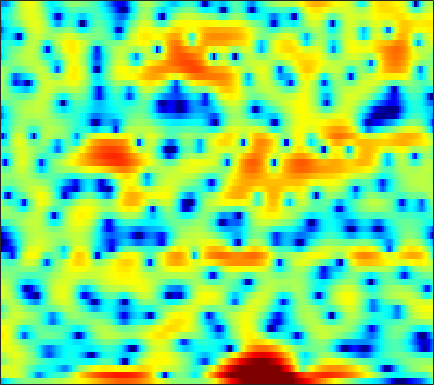

The table this chart was drawn from, first rows:
-7.4736, -6.6386, -5.3452, -4.194, -3.4175, -2.5399, -1.7829, -1.3157, -0.83961, -0.45693, -0.17427, -0.0216, 0.10995, 0.19612, 0.23804, 0.26396, 0.30603, 0.32937, 0.37296, 0.41739, 0.55273, 0.62727, 0.79403, 0.96121
2.197, 2.426, 2.773, 3.098, 3.281, 3.426, 3.434, 3.337, 3.041, 2.534, 1.799, 1.076, -0.1464, -1.716, -3.174, -5.493, -8.055, -9.595, -9.752, -8.136, -6.293, -5.169, -4.069, -3.362
3.149, 3.237, 3.344, 3.427, 3.442, 3.391, 3.243, 3.054, 2.699, 2.184, 1.531, 0.9485, 0.06879, -0.8994, -1.654, -2.581, -3.344, -3.714, -3.963, -3.987, -3.939, -3.941, -4.034, -4.302
-1.272, -0.2487, 0.8499, 1.675, 2.139, 2.567, 2.805, 2.883, 2.837, 2.649, 2.335, 2.037, 1.559, 1.006, 0.5555, -0.07277, -0.6987, -1.159, -1.741, -2.287, -2.771, -3.108, -3.464, -3.741
0.8705, 1.54, 2.295, 2.872, 3.192, 3.47, 3.587, 3.574, 3.423, 3.132, 2.708, 2.299, 1.629, 0.8137, 0.1026, -1.006, -2.301, -3.414, -5.115, -7.091, -9.191, -10.62, -11.57, -10.98
3.591, 3.659, 3.709, 3.688, 3.623, 3.463, 3.221, 2.981, 2.597, 2.132, 1.591, 1.131, 0.4411, -0.3389, -0.9907, -1.99, -3.141, -4.125, -5.618, -7.271, -8.953, -9.968, -10.53, -10.03
4.584, 4.434, 4.137, 3.724, 3.343, 2.736, 2.028, 1.448, 0.6632, -0.1076, -0.7849, -1.202, -1.594, -1.861, -2.006, -2.175, -2.348, -2.491, -2.719, -2.953, -3.17, -3.31, -3.437, -3.486
5.384, 5.157, 4.688, 3.991, 3.303, 2.114, 0.5544, -0.9162, -3.404, -6.641, -10.18, -11.21, -9.036, -6.297, -4.701, -3.175, -2.133, -1.587, -1.097, -0.8085, -0.6618, -0.6206, -0.6243, -0.7034
4.521, 4.459, 4.205, 3.744, 3.252, 2.377, 1.24, 0.2002, -1.382, -3.014, -4.27, -4.633, -4.255, -3.366, -2.659, -1.869, -1.312, -1.07, -0.9518, -1.008, -1.214, -1.425, -1.707, -1.937
2.342, 2.634, 2.907, 3.036, 3.023, 2.89, 2.625, 2.356, 1.956, 1.54, 1.165, 0.9163, 0.6486, 0.4149, 0.2364, -0.06021, -0.4778, -0.8933, -1.656, -2.711, -4.126, -5.469, -7.616, -9.738
-1.152, -0.2133, 0.8639, 1.694, 2.153, 2.564, 2.77, 2.81, 2.734, 2.534, 2.271, 2.013, 1.643, 1.23, 0.9093, 0.414, -0.1509, -0.6562, -1.468, -2.482, -3.784, -5, -6.887, -8.65
-4.302, -2.326, -0.4876, 0.7587, 1.383, 1.903, 2.105, 2.094, 1.886, 1.507, 1.001, 0.5706, -0.04712, -0.6634, -1.088, -1.535, -1.848, -1.961, -2.002, -1.96, -1.853, -1.764, -1.597, -1.337
0.09829, 0.6931, 1.331, 1.714, 1.818, 1.698, 1.304, 0.8387, 0.007321, -1.044, -2.297, -3.343, -4.846, -6.455, -7.665, -9.006, -9.329, -8.557, -6.75, -4.776, -2.983, -1.82, -0.4996, 0.5745
2.896, 2.836, 2.636, 2.246, 1.797, 0.9548, -0.2084, -1.324, -3.172, -5.426, -8.002, -9.935, -12.23, -14, -15.32, -17.86, -19.28, -16.23, -11.09, -7.121, -4.169, -2.42, -0.5391, 0.9222
3.155, 2.939, 2.51, 1.876, 1.255, 0.1781, -1.235, -2.575, -4.853, -7.854, -11.99, -16.19, -20.64, -16.84, -14.02, -11.4, -9.33, -7.911, -6.022, -4.182, -2.452, -1.282, 0.09281, 1.248
1.967, 1.828, 1.522, 1.08, 0.6488, -0.06214, -0.9284, -1.681, -2.785, -3.94, -5.023, -5.663, -6.152, -6.176, -5.906, -5.31, -4.534, -3.882, -2.993, -2.076, -1.175, -0.5189, 0.3034, 1.056
0.4983, 0.5004, 0.4205, 0.2669, 0.101, -0.1696, -0.4787, -0.7309, -1.075, -1.414, -1.709, -1.896, -2.066, -2.15, -2.161, -2.096, -1.975, -1.85, -1.642, -1.377, -1.047, -0.7494, -0.2911, 0.2258
-0.5723, -0.5161, -0.4808, -0.4795, -0.4728, -0.4287, -0.3359, -0.2475, -0.08172, 0.08305, 0.2319, 0.313, 0.3545, 0.2995, 0.1971, -0.05493, -0.4517, -0.8302, -1.404, -1.977, -2.39, -2.482, -2.232, -1.594
-1.656, -1.823, -2.097, -2.336, -2.419, -2.274, -1.76, -1.144, -0.1616, 0.8478, 1.728, 2.257, 2.745, 2.943, 2.881, 2.463, 1.626, 0.6512, -1.254, -4.168, -8.633, -12.34, -10.05, -5.567
-5.795, -6.388, -7.462, -9.14, -11.04, -13.81, -11.7, -7.981, -3.9, -0.8811, 1.317, 2.555, 3.738, 4.452, 4.683, 4.617, 4.122, 3.442, 2.139, 0.434, -1.363, -2.282, -2.384, -1.651
-17.06, -16.32, -14.92, -14.13, -13.88, -13.39, -11.44, -9.107, -5.838, -2.981, -0.6907, 0.6768, 2.081, 3.073, 3.571, 3.939, 3.999, 3.88, 3.537, 3.057, 2.529, 2.134, 1.628, 1.095
-23.76, -21.13, -17.34, -14.3, -12.42, -10.21, -8.164, -6.669, -4.773, -3.008, -1.441, -0.4151, 0.7285, 1.617, 2.127, 2.603, 2.87, 2.955, 2.932, 2.784, 2.544, 2.316, 1.965, 1.571
-17.59, -15.63, -13.25, -11.07, -9.565, -7.699, -6.021, -4.853, -3.421, -2.141, -1.016, -0.2823, 0.5617, 1.228, 1.621, 2.004, 2.234, 2.312, 2.305, 2.195, 2.005, 1.826, 1.568, 1.315
-10.98, -9.678, -8.081, -6.612, -5.59, -4.345, -3.198, -2.41, -1.449, -0.592, 0.1669, 0.6652, 1.229, 1.682, 1.931, 2.144, 2.214, 2.168, 1.983, 1.667, 1.247, 0.8937, 0.4212, 0.02445
-3.652, -3.278, -2.717, -2.132, -1.684, -1.113, -0.576, -0.1908, 0.2939, 0.755, 1.194, 1.511, 1.892, 2.206, 2.379, 2.496, 2.444, 2.276, 1.846, 1.147, 0.1507, -0.7966, -2.297, -3.867
0.6305, 0.5677, 0.5143, 0.4826, 0.45, 0.4096, 0.3509, 0.2999, 0.2496, 0.2644, 0.405, 0.617, 1.036, 1.522, 1.883, 2.257, 2.422, 2.365, 1.984, 1.202, -0.08736, -1.484, -4.171, -8.452
1.951, 1.532, 0.9864, 0.4822, 0.1184, -0.3932, -1.011, -1.62, -2.667, -3.905, -4.809, -4.7, -3.324, -1.388, -0.06369, 1.325, 2.247, 2.632, 2.767, 2.487, 1.823, 1.111, -0.03976, -1.228
0.5969, -0.5426, -1.989, -2.951, -3.187, -3.159, -3.231, -3.641, -4.984, -7.785, -12.88, -14.17, -7.6, -2.962, -0.6474, 1.504, 2.892, 3.546, 4.005, 4.055, 3.772, 3.369, 2.637, 1.732
-2.233, -5.104, -11.72, -31.24, -13.27, -7.266, -4.524, -3.374, -2.549, -2.131, -1.734, -1.252, -0.2663, 0.9568, 1.866, 2.913, 3.687, 4.073, 4.32, 4.273, 3.936, 3.491, 2.637, 1.457
-0.8477, -1.976, -3.314, -3.984, -3.843, -3.072, -2.075, -1.379, -0.5682, 0.1039, 0.6764, 1.079, 1.595, 2.074, 2.39, 2.731, 2.954, 3.033, 2.988, 2.767, 2.342, 1.882, 1.056, -0.04873
0.7416, 0.3296, -0.1071, -0.3352, -0.366, -0.2205, 0.06385, 0.3274, 0.6887, 1.018, 1.294, 1.457, 1.605, 1.665, 1.658, 1.589, 1.455, 1.313, 1.087, 0.8054, 0.4698, 0.1654, -0.3318, -0.9618
1.123, 0.7985, 0.5224, 0.4498, 0.5149, 0.7243, 1.012, 1.243, 1.508, 1.691, 1.76, 1.714, 1.518, 1.173, 0.824, 0.2592, -0.3634, -0.8131, -1.289, -1.556, -1.605, -1.548, -1.432, -1.349
-0.3134, -0.9825, -1.343, -1.033, -0.4818, 0.4149, 1.272, 1.811, 2.349, 2.643, 2.674, 2.511, 2.033, 1.221, 0.3634, -1.134, -3.045, -4.662, -6.507, -6.818, -5.527, -4.251, -2.722, -1.544
-5.575, -10.18, -14.43, -7.63, -4.129, -1.088, 0.9136, 1.96, 2.906, 3.42, 3.535, 3.378, 2.832, 1.861, 0.8015, -1.157, -3.978, -6.952, -12.51, -13.18, -8.133, -5.473, -3.093, -1.508
-2.918, -4.168, -4.69, -3.603, -2.278, -0.5032, 0.9811, 1.859, 2.694, 3.164, 3.299, 3.192, 2.781, 2.098, 1.443, 0.3757, -0.808, -1.667, -2.575, -2.989, -2.946, -2.744, -2.456, -2.269
-0.936, -1.26, -1.235, -0.7076, -0.09451, 0.8512, 1.756, 2.321, 2.865, 3.128, 3.122, 2.943, 2.522, 1.958, 1.491, 0.9027, 0.3859, 0.07207, -0.2868, -0.6443, -1.093, -1.573, -2.522, -4.025
-4.348, -4.871, -3.864, -1.903, -0.4374, 1.212, 2.45, 3.096, 3.585, 3.662, 3.309, 2.775, 1.76, 0.5285, -0.3573, -1.047, -0.9598, -0.5469, 0.1012, 0.5406, 0.62, 0.3739, -0.4311, -1.888
-11.1, -13.86, -8.695, -4.056, -1.687, 0.5418, 2.01, 2.722, 3.193, 3.118, 2.444, 1.485, -0.6135, -4.181, -8.876, -24.8, -8.926, -4.521, -1.286, 0.5537, 1.556, 1.918, 1.997, 1.739
-4.907, -4.78, -4.029, -2.827, -1.822, -0.5791, 0.4213, 0.9635, 1.385, 1.423, 1.075, 0.5535, -0.473, -1.741, -2.631, -3.175, -2.649, -1.808, -0.5592, 0.4908, 1.227, 1.578, 1.817, 1.847
-6.325, -5.611, -4.5, -3.338, -2.486, -1.465, -0.5874, -0.06275, 0.446, 0.7444, 0.8469, 0.8117, 0.6655, 0.4839, 0.3851, 0.3469, 0.4561, 0.6105, 0.8773, 1.13, 1.302, 1.365, 1.344, 1.206
-10.58, -8.29, -5.92, -4.088, -2.983, -1.776, -0.8207, -0.2403, 0.3689, 0.827, 1.148, 1.32, 1.484, 1.589, 1.649, 1.714, 1.759, 1.787, 1.781, 1.711, 1.555, 1.372, 1.028, 0.5695
-8.557, -6.742, -4.747, -3.193, -2.251, -1.226, -0.4273, 0.06196, 0.6021, 1.031, 1.379, 1.601, 1.85, 2.056, 2.179, 2.307, 2.381, 2.39, 2.318, 2.132, 1.802, 1.437, 0.7758, -0.1066
-2.756, -2.344, -1.757, -1.203, -0.8354, -0.4211, -0.07303, 0.1461, 0.4045, 0.6358, 0.8711, 1.054, 1.314, 1.603, 1.826, 2.108, 2.35, 2.468, 2.528, 2.431, 2.13, 1.745, 0.9749, -0.1528
0.4848, 0.3234, 0.094, -0.157, -0.3634, -0.644, -0.8991, -1.064, -1.246, -1.349, -1.365, -1.29, -1.025, -0.5611, -0.08977, 0.6149, 1.312, 1.776, 2.25, 2.512, 2.532, 2.38, 1.935, 1.187
1.65, 1.055, 0.1129, -0.9912, -1.892, -3.082, -4.146, -4.763, -5.375, -5.907, -6.53, -6.99, -7.17, -6.258, -4.902, -2.825, -0.9582, 0.2083, 1.396, 2.205, 2.682, 2.842, 2.835, 2.619
1.837, 0.9047, -0.7251, -2.942, -5.093, -8.749, -12.69, -13.61, -11.98, -10.95, -11.61, -13.77, -22, -17.73, -10.67, -5.509, -2.288, -0.6011, 0.9928, 2.037, 2.655, 2.891, 2.983, 2.918
2.225, 1.385, -0.09488, -2.109, -4.038, -7.274, -10.49, -11.09, -9.39, -7.655, -6.648, -6.217, -5.594, -4.415, -3.21, -1.446, 0.138, 1.099, 2.027, 2.556, 2.705, 2.601, 2.207, 1.602
1.355, 1.056, 0.5522, -0.05853, -0.5847, -1.266, -1.737, -1.879, -1.759, -1.38, -0.8941, -0.4911, 0.06955, 0.6717, 1.127, 1.7, 2.165, 2.385, 2.493, 2.311, 1.801, 1.169, -0.1034, -2.087
-2.404, -1.8, -1.107, -0.5856, -0.3172, -0.04501, 0.2071, 0.3989, 0.6599, 0.9587, 1.274, 1.52, 1.805, 2.005, 2.101, 2.133, 1.99, 1.771, 1.313, 0.6693, -0.1227, -0.8497, -2.004, -3.412
-6.977, -4.922, -3.019, -1.747, -1.018, -0.3019, 0.2487, 0.5935, 1.009, 1.395, 1.74, 1.958, 2.178, 2.25, 2.191, 1.914, 1.369, 0.7691, -0.2995, -1.57, -2.869, -3.612, -4.048, -3.806
-5.513, -4.387, -3.101, -2.125, -1.579, -1.037, -0.6598, -0.4096, -0.007176, 0.4876, 1.069, 1.495, 1.986, 2.304, 2.344, 2.06, 1.355, 0.4557, -1.35, -4.182, -8.853, -14.48, -13.6, -7.209
-4.662, -4.224, -3.677, -3.302, -3.262, -3.524, -4.132, -4.663, -4.971, -4.175, -2.475, -1.097, 0.4551, 1.547, 2.039, 2.27, 1.994, 1.473, 0.3317, -1.278, -3.11, -4.137, -4.104, -2.635
-8.135, -7.038, -5.913, -5.337, -5.342, -6.15, -8.188, -11.22, -21.37, -14.84, -7.107, -3.873, -1.024, 0.7909, 1.689, 2.415, 2.665, 2.614, 2.29, 1.794, 1.264, 0.9587, 0.7532, 0.7991
-11.76, -9.12, -6.831, -5.47, -4.876, -4.562, -4.647, -4.777, -4.64, -3.745, -2.204, -0.9302, 0.5993, 1.826, 2.511, 3.103, 3.372, 3.37, 3.156, 2.738, 2.186, 1.698, 1.003, 0.3158
-7.453, -6.386, -5.032, -3.88, -3.154, -2.309, -1.596, -1.086, -0.3905, 0.3795, 1.192, 1.8, 2.543, 3.138, 3.459, 3.68, 3.672, 3.504, 3.065, 2.372, 1.413, 0.4987, -1.01, -2.91
-5.214, -4.71, -3.926, -3.061, -2.378, -1.472, -0.5713, 0.08229, 0.9109, 1.673, 2.349, 2.782, 3.252, 3.556, 3.656, 3.618, 3.354, 3.015, 2.348, 1.43, 0.2168, -0.8921, -2.741, -5.173
-5.7, -5.46, -4.894, -4.024, -3.231, -2.073, -0.8923, -0.04209, 1, 1.894, 2.625, 3.05, 3.439, 3.624, 3.618, 3.417, 2.978, 2.492, 1.653, 0.6128, -0.576, -1.542, -2.868, -4.133
-8.912, -9.447, -9.227, -7.701, -6.101, -3.87, -1.853, -0.5484, 0.9207, 2.09, 2.974, 3.462, 3.869, 4.01, 3.944, 3.603, 2.983, 2.317, 1.175, -0.2398, -1.834, -3.046, -4.375, -5.065
